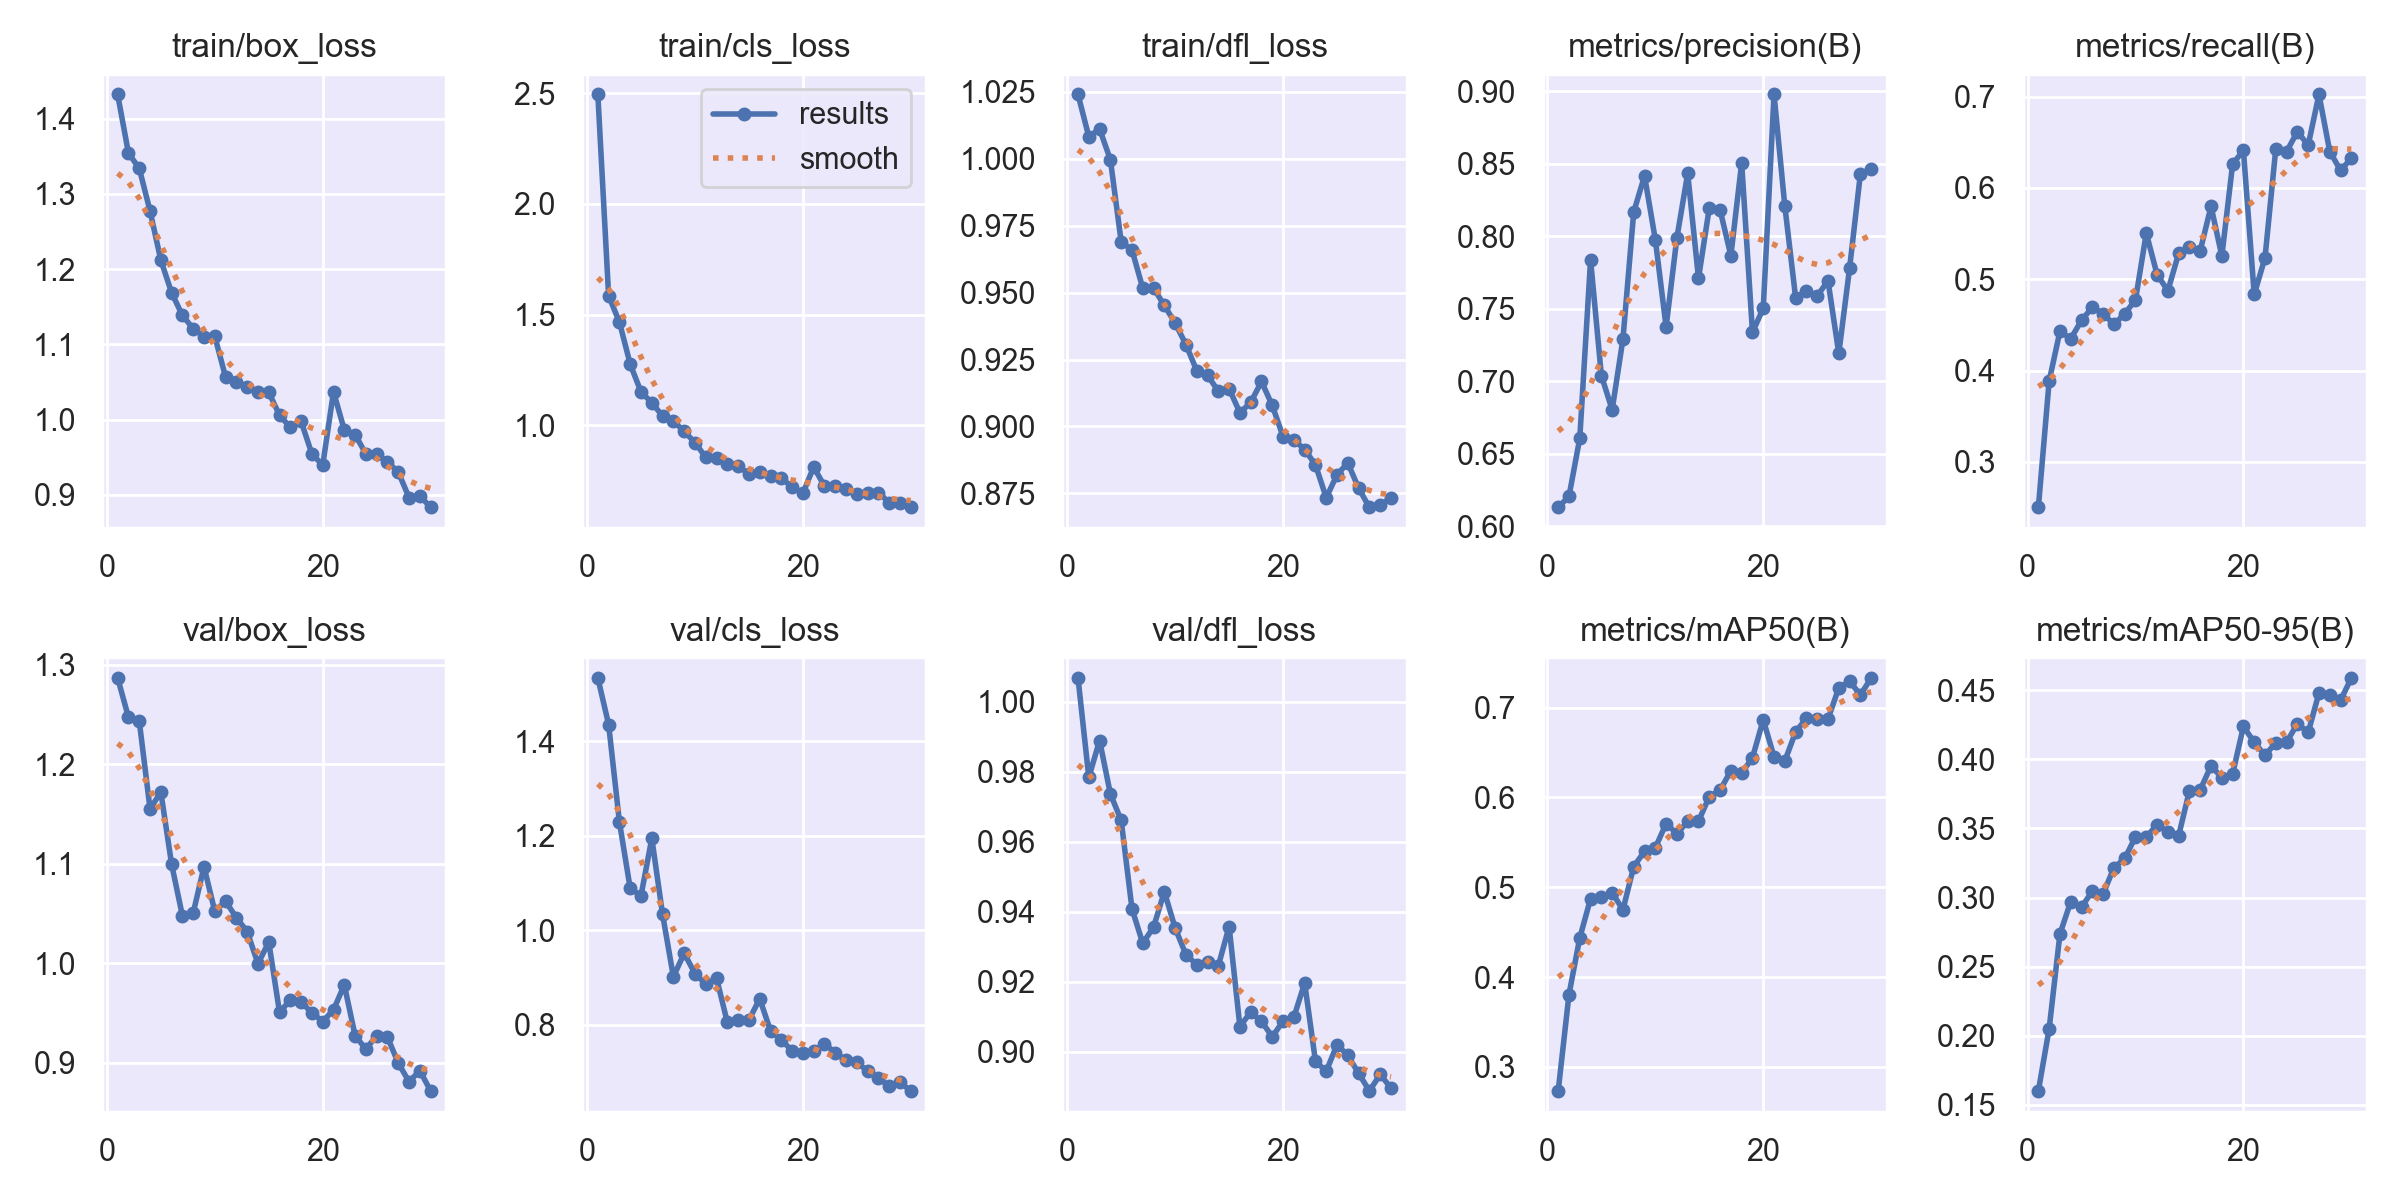

Source data for this figure (header and first rows):
epoch, time, train/box_loss, train/cls_loss, train/dfl_loss, metrics/precision(B), metrics/recall(B), metrics/mAP50(B), metrics/mAP50-95(B), val/box_loss, val/cls_loss, val/dfl_loss, lr/pg0, lr/pg1, lr/pg2
1, 50.12, 1.432, 2.495, 1.024, 0.6129, 0.2501, 0.2733, 0.1601, 1.287, 1.533, 1.007, 0.001104, 0.001104, 0.001104
2, 91.15, 1.354, 1.585, 1.008, 0.6205, 0.3885, 0.3806, 0.2051, 1.247, 1.435, 0.9784, 0.001074, 0.001074, 0.001074
3, 132.3, 1.334, 1.465, 1.011, 0.6606, 0.4431, 0.4437, 0.2737, 1.244, 1.229, 0.9889, 0.001038, 0.001038, 0.001038
4, 173.4, 1.277, 1.275, 0.9996, 0.7838, 0.4349, 0.4872, 0.2971, 1.155, 1.088, 0.9736, 0.001001, 0.001001, 0.001001
5, 214, 1.212, 1.15, 0.9689, 0.7039, 0.4551, 0.4895, 0.2933, 1.172, 1.073, 0.9661, 0.0009643, 0.0009643, 0.0009643
6, 253.2, 1.168, 1.101, 0.9659, 0.6803, 0.4693, 0.4939, 0.3045, 1.1, 1.194, 0.9408, 0.0009277, 0.0009277, 0.0009277
7, 295.5, 1.138, 1.041, 0.9516, 0.7291, 0.4624, 0.4749, 0.3027, 1.048, 1.033, 0.9309, 0.000891, 0.000891, 0.000891
8, 335.6, 1.121, 1.018, 0.9516, 0.8168, 0.4506, 0.5231, 0.3216, 1.051, 0.9015, 0.9356, 0.0008544, 0.0008544, 0.0008544
9, 375, 1.11, 0.9709, 0.9452, 0.8418, 0.4622, 0.5399, 0.3283, 1.097, 0.9512, 0.9457, 0.0008177, 0.0008177, 0.0008177
10, 415.7, 1.111, 0.9211, 0.9386, 0.7977, 0.4775, 0.5439, 0.344, 1.052, 0.9084, 0.9353, 0.000781, 0.000781, 0.000781
11, 456, 1.056, 0.8537, 0.9306, 0.7375, 0.5505, 0.5709, 0.344, 1.062, 0.8856, 0.9277, 0.0007444, 0.0007444, 0.0007444
12, 495.3, 1.05, 0.8521, 0.9208, 0.799, 0.5052, 0.5596, 0.3527, 1.046, 0.8986, 0.9248, 0.0007077, 0.0007077, 0.0007077
13, 534.4, 1.043, 0.8249, 0.9191, 0.8434, 0.4875, 0.5732, 0.3478, 1.032, 0.805, 0.9257, 0.000671, 0.000671, 0.000671
14, 573.9, 1.037, 0.8156, 0.9132, 0.771, 0.5284, 0.5735, 0.3448, 0.9996, 0.8108, 0.9245, 0.0006344, 0.0006344, 0.0006344
15, 613.3, 1.036, 0.778, 0.9141, 0.8196, 0.5354, 0.6009, 0.3774, 1.021, 0.8101, 0.9357, 0.0005977, 0.0005977, 0.0005977
16, 652.4, 1.006, 0.7889, 0.9051, 0.8182, 0.5315, 0.6078, 0.3781, 0.9508, 0.8552, 0.9072, 0.0005611, 0.0005611, 0.0005611
17, 691.2, 0.9896, 0.7673, 0.909, 0.7866, 0.5799, 0.6298, 0.3953, 0.9634, 0.7872, 0.9113, 0.0005244, 0.0005244, 0.0005244
18, 731.4, 0.9974, 0.7597, 0.9168, 0.8508, 0.5254, 0.627, 0.3868, 0.961, 0.7685, 0.9086, 0.0004877, 0.0004877, 0.0004877
19, 769.6, 0.9542, 0.7204, 0.9079, 0.7338, 0.6262, 0.6441, 0.3895, 0.9505, 0.7445, 0.9042, 0.0004511, 0.0004511, 0.0004511
20, 808.9, 0.9394, 0.6915, 0.8962, 0.7504, 0.6412, 0.6864, 0.4239, 0.9416, 0.7404, 0.9087, 0.0004144, 0.0004144, 0.0004144
21, 887.4, 1.037, 0.8105, 0.8951, 0.8979, 0.4835, 0.6451, 0.4124, 0.9533, 0.744, 0.9098, 0.0003777, 0.0003777, 0.0003777
22, 926, 0.9861, 0.7235, 0.8914, 0.8208, 0.5236, 0.6405, 0.403, 0.9784, 0.7603, 0.9196, 0.0003411, 0.0003411, 0.0003411
23, 964.1, 0.9797, 0.7249, 0.8857, 0.7577, 0.6432, 0.6728, 0.412, 0.9274, 0.7407, 0.8972, 0.0003044, 0.0003044, 0.0003044
24, 1003, 0.9545, 0.7119, 0.8734, 0.7622, 0.6398, 0.6882, 0.4124, 0.9138, 0.725, 0.8943, 0.0002678, 0.0002678, 0.0002678
25, 1042, 0.9543, 0.6899, 0.882, 0.7589, 0.6618, 0.6872, 0.4258, 0.9275, 0.7207, 0.902, 0.0002311, 0.0002311, 0.0002311
26, 1082, 0.9438, 0.6908, 0.8864, 0.7693, 0.6468, 0.6873, 0.4195, 0.9259, 0.7021, 0.8989, 0.0001944, 0.0001944, 0.0001944
27, 1121, 0.9301, 0.6939, 0.877, 0.7192, 0.7024, 0.7218, 0.4481, 0.8998, 0.6866, 0.8938, 0.0001578, 0.0001578, 0.0001578
28, 1160, 0.8963, 0.6492, 0.8698, 0.778, 0.64, 0.7295, 0.4463, 0.8811, 0.6708, 0.8887, 0.0001211, 0.0001211, 0.0001211
29, 1203, 0.8987, 0.6492, 0.8707, 0.843, 0.6193, 0.7139, 0.4427, 0.8922, 0.6783, 0.8935, 8.4436e-05, 8.4436e-05, 8.4436e-05
30, 1244, 0.8831, 0.6272, 0.8734, 0.8466, 0.6325, 0.7329, 0.4589, 0.8718, 0.6601, 0.8895, 4.7773e-05, 4.7773e-05, 4.7773e-05
